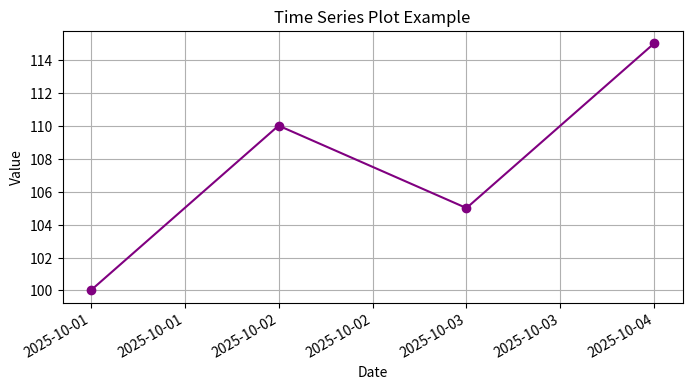

This chart was generated by the following Python code:
# Experiment 19: Time Series Plot
import matplotlib.pyplot as plt
import matplotlib.dates as mdates
from datetime import datetime
# Sample dates and values
dates = ['2025-10-01', '2025-10-02', '2025-10-03', '2025-10-04']
values = [100, 110, 105, 115]
# Convert string dates to datetime objects
dates = [datetime.strptime(date, "%Y-%m-%d") for date in dates]
plt.figure(figsize=(8,4))
plt.plot(dates, values, marker='o', color='purple')
plt.title('Time Series Plot Example')
plt.xlabel('Date')
plt.ylabel('Value')
plt.gca().xaxis.set_major_formatter(mdates.DateFormatter('%Y-%m-%d'))
plt.gcf().autofmt_xdate() # Rotate date labels
plt.grid(True)
plt.show()